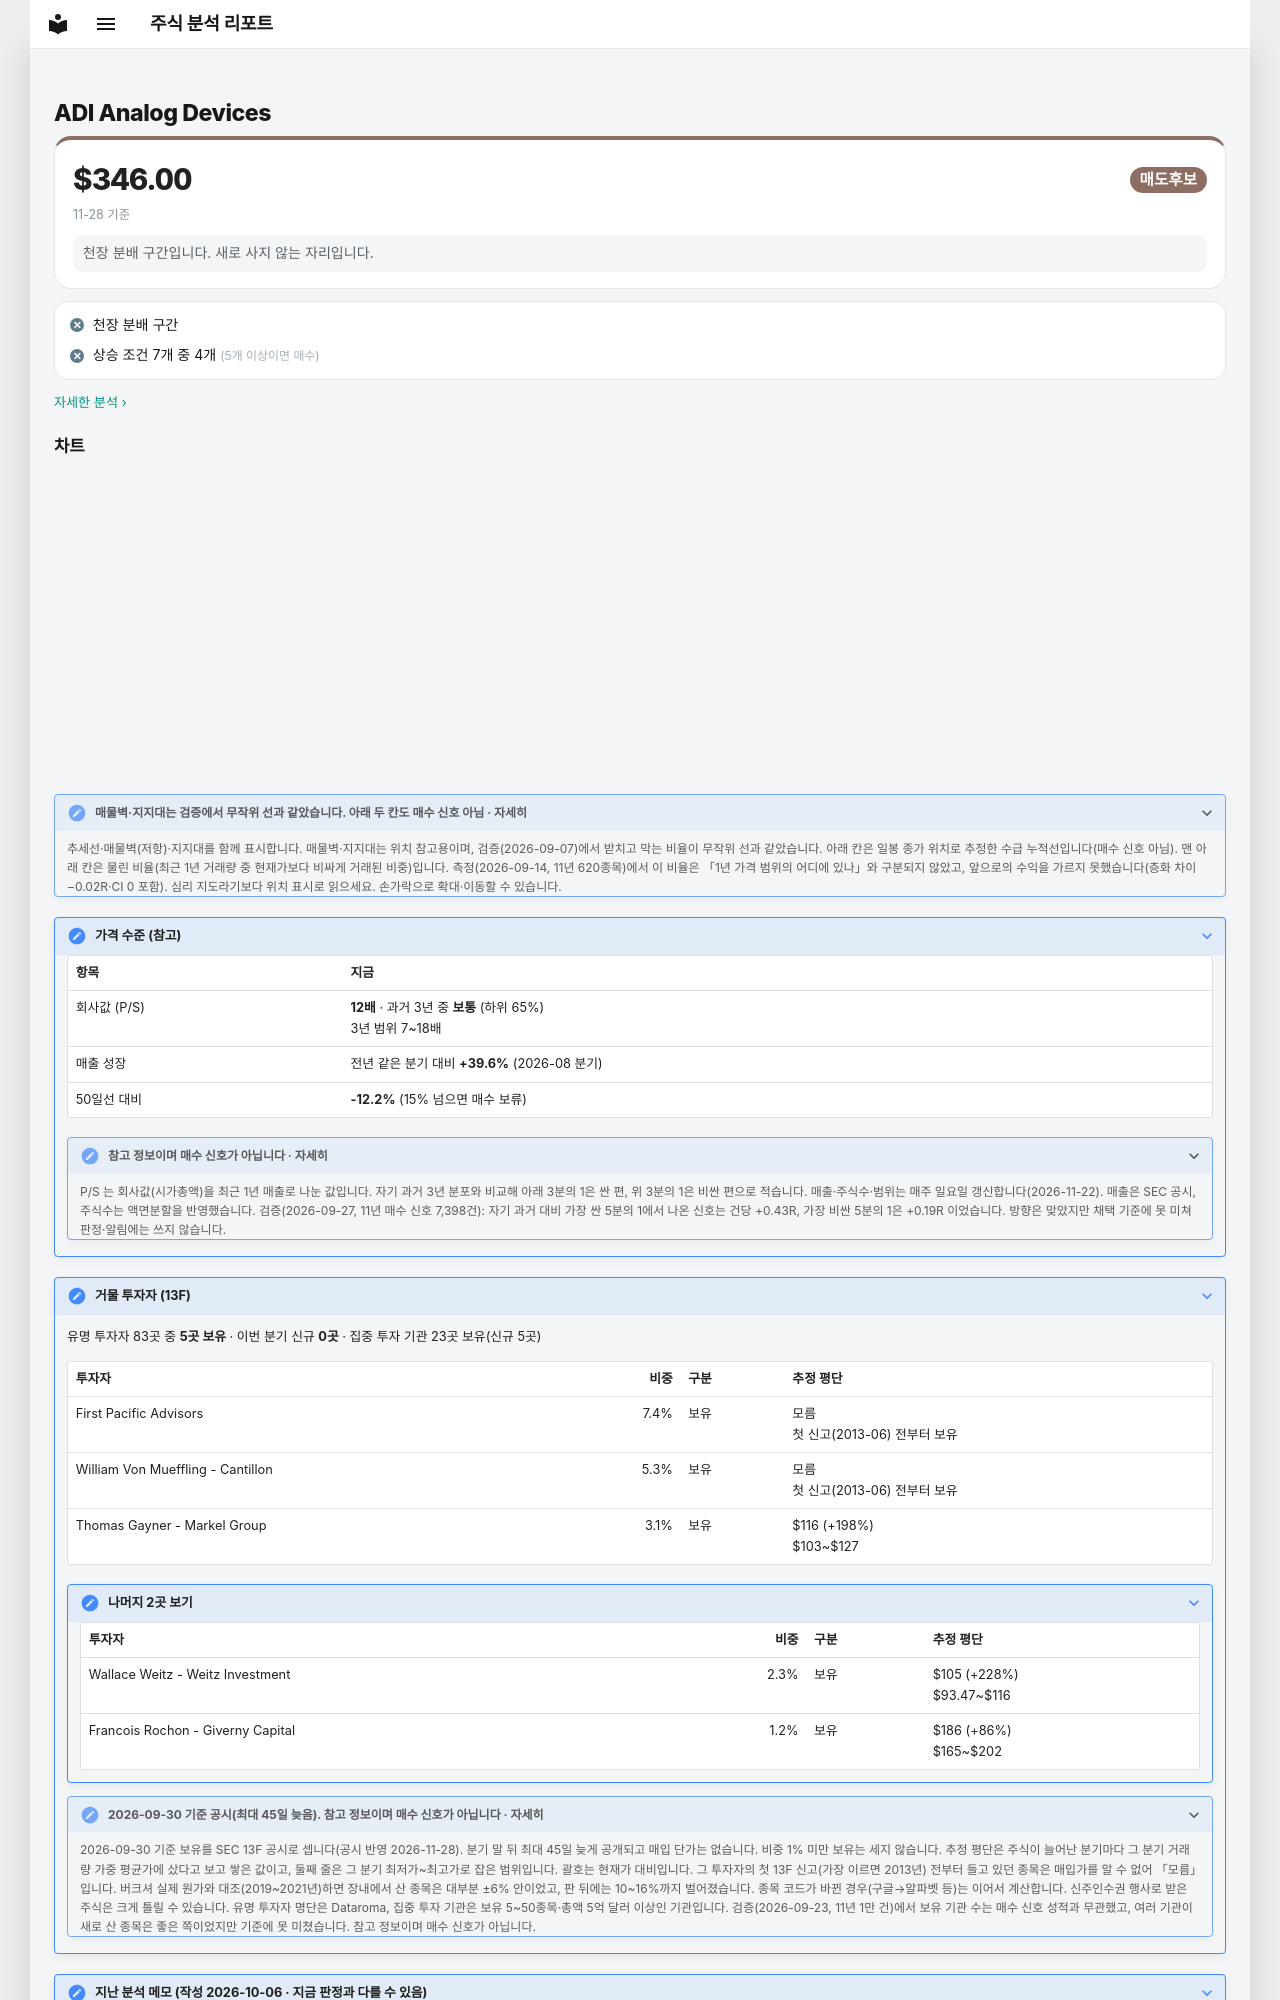

repository: soloandco/stock-reports · page: watchlist/ADI/index.html · generator: mkdocs

---
type: watchlist
ticker: ADI
market: NASDAQ
title: Analog Devices 관찰 종목
created: 2026-10-06
updated: 2026-10-06
tags:
  - stock-agent
  - watchlist
  - ADI
  - support-fit
status: watching
comments: true
---

# ADI Analog Devices

<div class="m-sum m-sum--sell"><div class="m-sum__top"><span class="m-sum__px">$346.00</span><span class="verdict verdict-sell">매도후보</span></div><div class="m-sum__sub">11-28 기준</div><p class="m-why">천장 분배 구간입니다. 새로 사지 않는 자리입니다.</p></div>

<div class="m-box m-checks"><div class="m-ck m-ck--no"><i>✕</i><span>천장 분배 구간</span></div><div class="m-ck m-ck--no"><i>✕</i><span>상승 조건 7개 중 4개 <small>(5개 이상이면 매수)</small></span></div></div>

<p class="m-more"><a href="../../snapshots/ADI-2026-11-28/">자세한 분석 ›</a></p>
